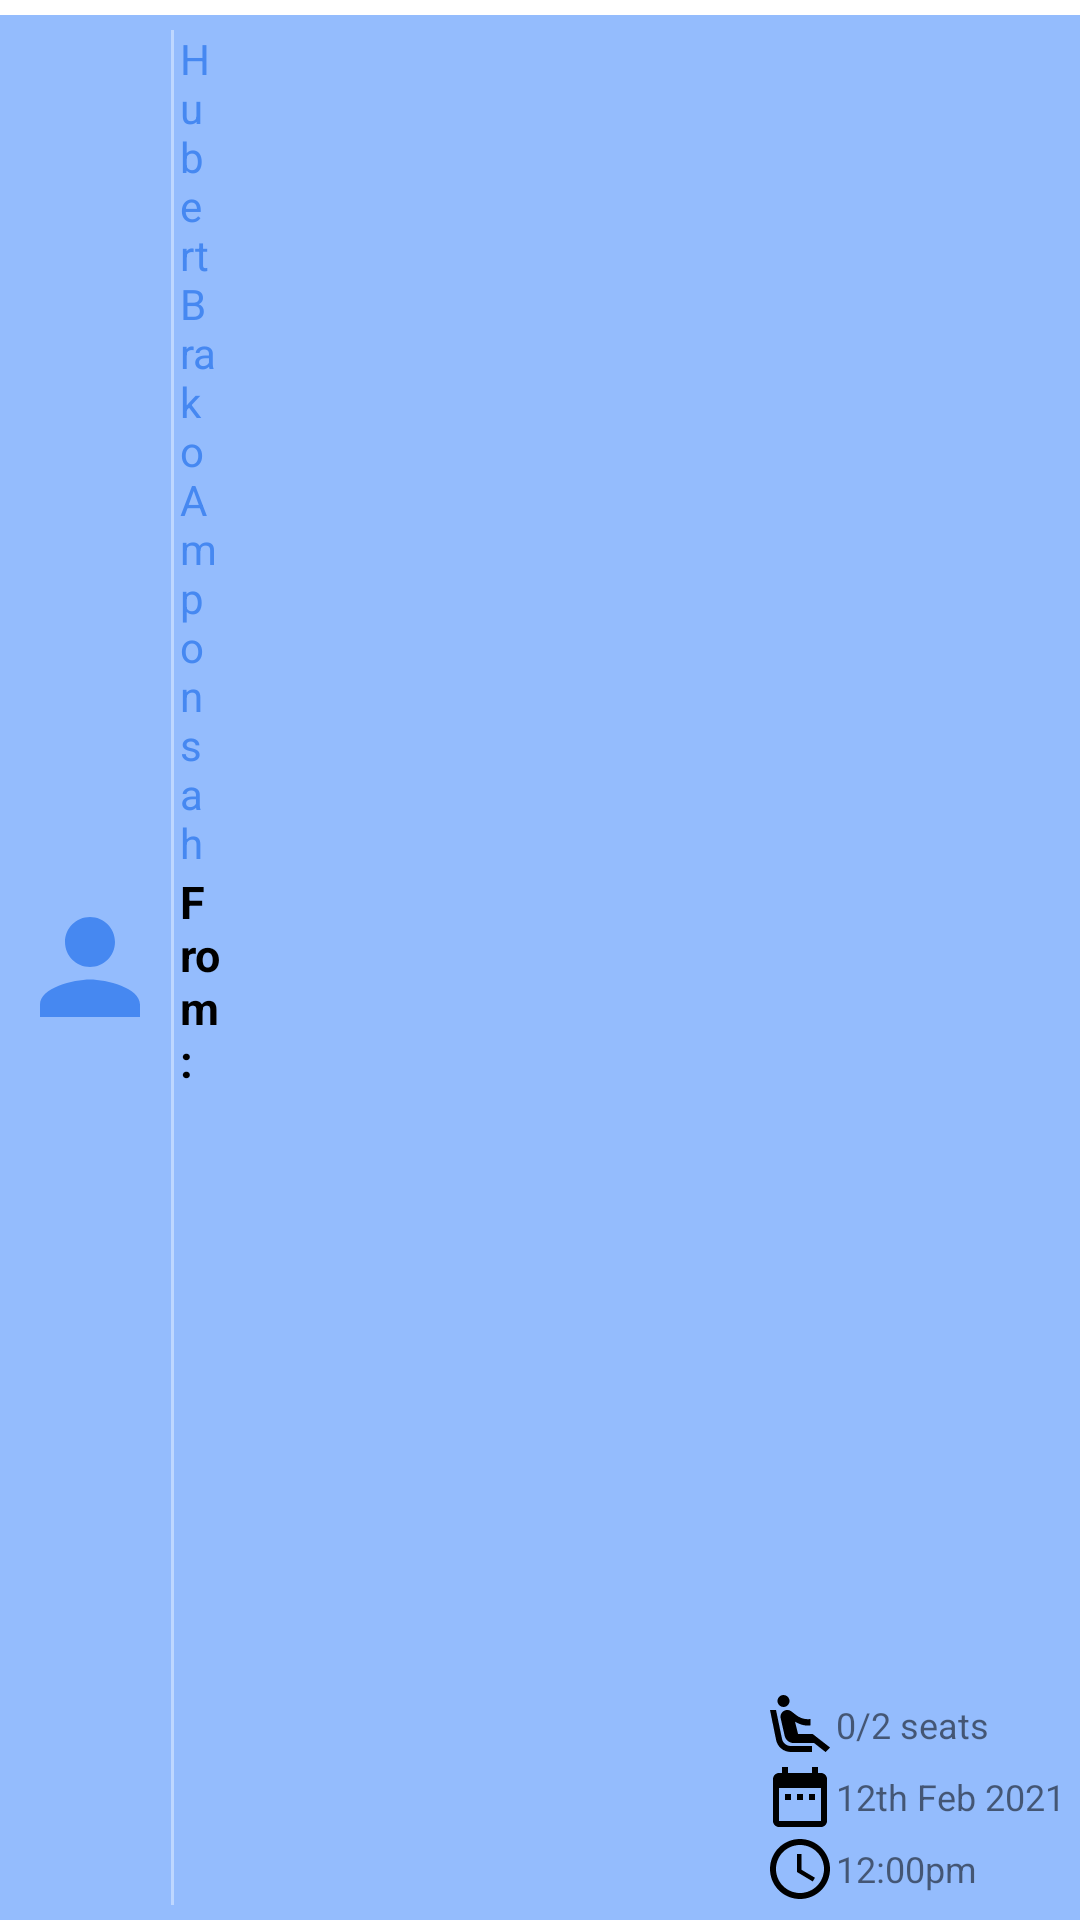

Reconstruct the res/layout file that produces this screen, plus the resources it refers to.
<!-- AndroidManifest.xml: application theme Theme.LiftAndPayPassenger -->
<!-- res/layout/book_car_item_card.xml -->
<?xml version="1.0" encoding="utf-8"?>
<LinearLayout xmlns:android="http://schemas.android.com/apk/res/android"
    android:layout_width="match_parent"
    android:layout_height="wrap_content"
    android:paddingTop="5dp"
    android:orientation="vertical"
    xmlns:app="http://schemas.android.com/apk/res-auto"
  >
    <LinearLayout
        android:id="@+id/rideItemId"
        android:layout_width="wrap_content"
        android:layout_height="wrap_content"
        android:background="@drawable/ripple"
        android:clickable="true"
        android:focusable="true"
        android:padding="5dp"
        android:orientation="horizontal">
        <ImageView
            android:id="@+id/driverImage"
            android:layout_width="50dp"
            android:layout_height="50dp"
            android:layout_gravity="center_vertical"
            android:src="@drawable/person_img"/>

        <View
            android:layout_width="1dp"
            android:layout_height="match_parent"
            android:layout_marginHorizontal="2dp"
            android:background="@color/fadedBlue"/>

        <LinearLayout
            android:layout_width="match_parent"
            android:layout_weight="1"
            android:layout_height="wrap_content"
            android:orientation="vertical">

            <TextView
                android:id="@+id/driverNameId"
                android:layout_width="wrap_content"
                android:layout_height="wrap_content"
                android:textColor="@color/primaryColors"
                android:text="Hubert Brako Amponsah"/>

            <LinearLayout
                android:layout_width="wrap_content"
                android:layout_height="wrap_content"
                android:orientation="horizontal">


                <TextView
                    android:layout_width="wrap_content"
                    android:layout_height="wrap_content"
                    android:textSize="15sp"
                    android:text="From: "
                    android:textStyle="bold"
                    android:textColor="@color/black"/>
                <TextView
                    android:id="@+id/startLocationId"
                    android:layout_width="wrap_content"
                    android:layout_height="wrap_content"
                    android:textSize="15sp"
                    android:maxLength="20"
                    android:text="PointA Abeka labpa s d ti d44 mi"
                    android:textColor="@color/black"/>

            </LinearLayout>

            <LinearLayout
                android:layout_width="wrap_content"
                android:layout_height="wrap_content"
                android:orientation="horizontal">

                <TextView
                    android:layout_width="wrap_content"
                    android:layout_height="wrap_content"
                    android:textSize="15sp"
                    android:text="To: "
                    android:textStyle="bold"
                    android:textColor="@color/black"/>
                <TextView
                    android:id="@+id/endLocationId"
                    android:layout_width="wrap_content"
                    android:layout_height="wrap_content"
                    android:textSize="15sp"
                    android:text="Abeka"
                    android:maxLength="20"
                    android:textColor="@color/black"/>

            </LinearLayout>


            <TextView
                android:id="@+id/amountPerKilometer"
                android:layout_width="wrap_content"
                android:layout_height="wrap_content"
                android:paddingHorizontal="5dp"
                android:background="@color/extraFadedBlue"
                android:text="GHC1.20 - GHC 1.40"/>

        </LinearLayout>
       <View
           android:layout_width="0dp"
           android:layout_height="match_parent"
           android:layout_weight="1"/>

        <LinearLayout
            android:layout_width="wrap_content"
            android:layout_height="wrap_content"
            android:layout_gravity="bottom"
            android:orientation="vertical">

            <TextView
                android:id="@+id/numberOfSeatsId"
                android:layout_width="wrap_content"
                android:layout_height="wrap_content"
                android:textSize="12sp"
                android:gravity="center"
                android:text="0/2 seats"
                app:drawableTint="@color/black"
                app:drawableStartCompat="@drawable/img_seat" />

            <TextView
                android:id="@+id/dateModelId"
                android:layout_width="wrap_content"
                android:layout_height="wrap_content"
                android:textSize="12sp"
                android:gravity="center"
                android:text="12th Feb 2021"
                app:drawableTint="@color/black"
                app:drawableStartCompat="@drawable/img_date" />

            <TextView
                android:id="@+id/timeModelId"
                android:layout_width="wrap_content"
                android:layout_height="wrap_content"
                android:textSize="12sp"
                android:gravity="center"
                android:text="12:00pm"
                app:drawableTint="@color/black"
                app:drawableStartCompat="@drawable/img_time" />
        </LinearLayout>
    </LinearLayout>

    <RelativeLayout
        android:layout_width="match_parent"
        android:layout_height="wrap_content"
        android:layout_gravity="start"
        android:orientation="vertical">



    </RelativeLayout>



    <View
        android:layout_width="match_parent"
        android:layout_height="1dp"
        android:background="@color/fadedBlue"/>

</LinearLayout>
<!-- resources referenced by this layout -->
<resources>
  <color name="black">#FF000000</color>
  <color name="extraFadedBlue">#E4EDFC</color>
  <color name="fadedBlue">#BED7FF</color>
  <color name="primaryColors">#4688F1</color>
  <!-- drawable img_date (drawable) -->
  <vector android:height="24dp" android:tint="#4789F1"
      android:viewportHeight="24" android:viewportWidth="24"
      android:width="24dp" xmlns:android="http://schemas.android.com/apk/res/android">
      <path android:fillColor="@android:color/white" android:pathData="M9,11L7,11v2h2v-2zM13,11h-2v2h2v-2zM17,11h-2v2h2v-2zM19,4h-1L18,2h-2v2L8,4L8,2L6,2v2L5,4c-1.11,0 -1.99,0.9 -1.99,2L3,20c0,1.1 0.89,2 2,2h14c1.1,0 2,-0.9 2,-2L21,6c0,-1.1 -0.9,-2 -2,-2zM19,20L5,20L5,9h14v11z"/>
  </vector>
  <!-- drawable img_seat (drawable) -->
  <vector android:height="24dp" android:tint="#4C8AD2"
      android:viewportHeight="24" android:viewportWidth="24"
      android:width="24dp" xmlns:android="http://schemas.android.com/apk/res/android">
      <path android:fillColor="@android:color/white" android:pathData="M5.35,5.64c-0.9,-0.64 -1.12,-1.88 -0.49,-2.79 0.63,-0.9 1.88,-1.12 2.79,-0.49 0.9,0.64 1.12,1.88 0.49,2.79 -0.64,0.9 -1.88,1.12 -2.79,0.49zM16,19L8.93,19c-1.48,0 -2.74,-1.08 -2.96,-2.54L4,7L2,7l1.99,9.76C4.37,19.2 6.47,21 8.94,21L16,21v-2zM16.23,15h-4.88l-1.03,-4.1c1.58,0.89 3.28,1.54 5.15,1.22L15.47,9.99c-1.63,0.31 -3.44,-0.27 -4.69,-1.25L9.14,7.47c-0.23,-0.18 -0.49,-0.3 -0.76,-0.38 -0.32,-0.09 -0.66,-0.12 -0.99,-0.06h-0.02c-1.23,0.22 -2.05,1.39 -1.84,2.61l1.35,5.92C7.16,16.98 8.39,18 9.83,18h6.85l3.82,3 1.5,-1.5 -5.77,-4.5z"/>
  </vector>
  <!-- drawable img_time (drawable) -->
  <vector android:height="24dp" android:tint="#4789F1"
      android:viewportHeight="24" android:viewportWidth="24"
      android:width="24dp" xmlns:android="http://schemas.android.com/apk/res/android">
      <path android:fillColor="@android:color/white" android:pathData="M11.99,2C6.47,2 2,6.48 2,12s4.47,10 9.99,10C17.52,22 22,17.52 22,12S17.52,2 11.99,2zM12,20c-4.42,0 -8,-3.58 -8,-8s3.58,-8 8,-8 8,3.58 8,8 -3.58,8 -8,8z"/>
      <path android:fillColor="@android:color/white" android:pathData="M12.5,7H11v6l5.25,3.15 0.75,-1.23 -4.5,-2.67z"/>
  </vector>
  <!-- drawable person_img (drawable) -->
  <vector xmlns:android="http://schemas.android.com/apk/res/android"
      android:width="24dp"
      android:height="24dp"
      android:viewportWidth="24"
      android:viewportHeight="24"
      android:tint="@color/primaryColors">
    <path
        android:fillColor="@android:color/white"
        android:pathData="M12,12c2.21,0 4,-1.79 4,-4s-1.79,-4 -4,-4 -4,1.79 -4,4 1.79,4 4,4zM12,14c-2.67,0 -8,1.34 -8,4v2h16v-2c0,-2.66 -5.33,-4 -8,-4z"/>
  </vector>
  <!-- drawable ripple (drawable-v24) -->
  <?xml version="1.0" encoding="utf-8"?>
  <ripple xmlns:android="http://schemas.android.com/apk/res/android" android:color="#94BCFD">
  
      <item>
          <shape android:shape="rectangle" android:innerRadius="30dp">
              <solid android:color="#94BCFD" />
          </shape>
      </item>
  
  </ripple>
  <style name="Theme.LiftAndPayPassenger" parent="Theme.MaterialComponents.Light.NoActionBar">
          <item name="android:forceDarkAllowed" tools:targetApi="q">false</item>
          
          <item name="colorPrimary">@color/primaryColors</item>
          <item name="colorPrimaryVariant">@color/primaryColors</item>
          <item name="colorOnPrimary">@color/white</item>
          
          <item name="colorSecondary">@color/black</item>
          <item name="colorSecondaryVariant">@color/teal_700</item>
          <item name="colorOnSecondary">@color/black</item>
          
          <item name="android:statusBarColor" tools:targetApi="l">?attr/colorPrimaryVariant</item>
          
      </style>
  <color name="white">#FFFFFFFF</color>
  <color name="teal_700">#FF018786</color>
</resources>
